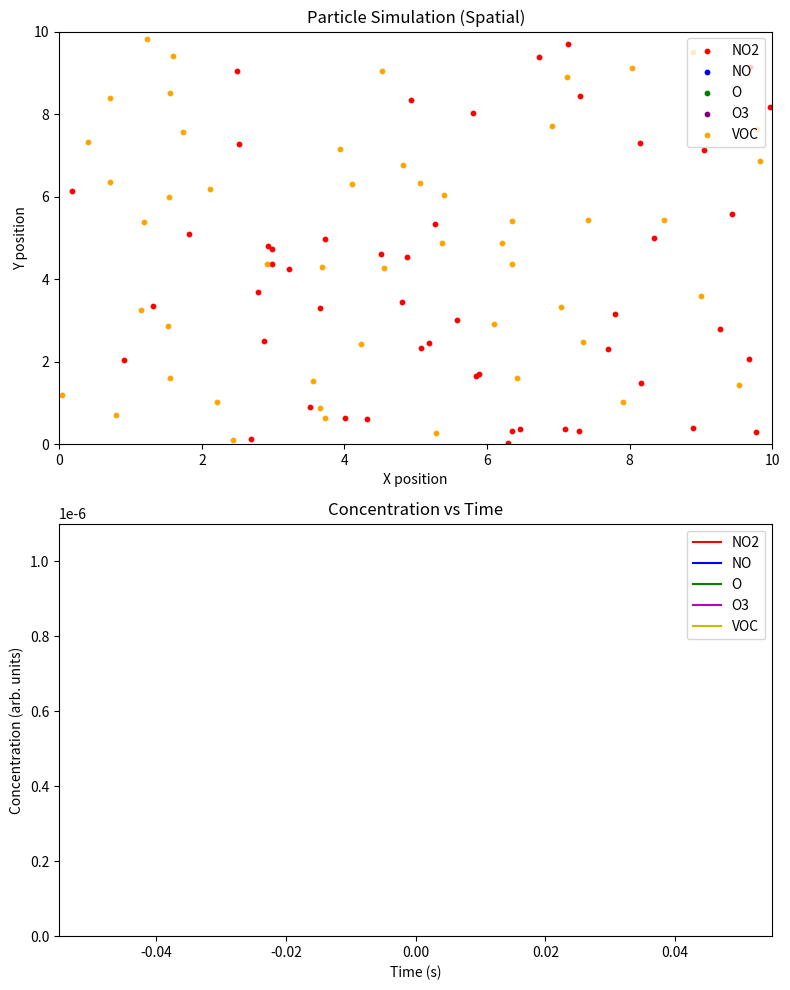

Write Python code to recreate this figure.
import numpy as np
import matplotlib.pyplot as plt
from matplotlib.animation import FuncAnimation
from scipy.integrate import odeint

# ---------------------------------
# KINETIC MODEL SETUP
# ---------------------------------
# Simple photochemical mechanism (example rates, not real data):
# NO2 --(hv)--> NO + O
# O + O2 -> O3
# VOC + O -> products + O3 (simplified)

# Assume O2 is constant in large excess
O2_conc = 0.21

# Rate constants (fictitious for demonstration)
k_ph = 1e-3     # Photolysis rate of NO2 [s^-1]
k_o3 = 1e6       # O3 formation from O + O2
k_voc = 5e5      # VOC reaction with O leading to O3 formation

# Initial concentrations (arbitrary units)
NO2_0 = 1e-6
NO_0 = 0.0
O_0 = 0.0
O3_0 = 0.0
VOC_0 = 1e-6

y0 = [NO2_0, NO_0, O_0, O3_0, VOC_0]

# Time handling
time_passed = 0.0
dt = 5.0  # seconds per animation frame (example)
time_data = []
NO2_data = []
NO_data = []
O_data = []
O3_data = []
VOC_data = []

def reactions(y, t, k_ph, k_o3, k_voc, O2):
    NO2, NO, O, O3, VOC = y
    r_ph = k_ph * NO2
    r_o3_form = k_o3 * O * O2
    r_voc_rxn = k_voc * VOC * O

    dNO2_dt = -r_ph
    dNO_dt = r_ph
    dO_dt = r_ph - r_o3_form - r_voc_rxn
    dO3_dt = r_o3_form + r_voc_rxn
    dVOC_dt = -r_voc_rxn
    return [dNO2_dt, dNO_dt, dO_dt, dO3_dt, dVOC_dt]


# ---------------------------------
# VISUALIZATION SETUP
# ---------------------------------
# We'll represent each species with a set of particles in a 2D box.
# The number of particles is scaled to concentration for illustration.

box_size = 10
particle_scale = 5e7  # scale factor to convert concentration to particle count

def concentrations_to_particle_counts(NO2_c, NO_c, O_c, O3_c, VOC_c):
    # Convert concentration to approximate particle counts
    # You can tune particle_scale for best visibility.
    NO2_count = max(int(NO2_c * particle_scale), 0)
    NO_count  = max(int(NO_c * particle_scale), 0)
    O_count   = max(int(O_c * particle_scale), 0)
    O3_count  = max(int(O3_c * particle_scale), 0)
    VOC_count = max(int(VOC_c * particle_scale), 0)
    return NO2_count, NO_count, O_count, O3_count, VOC_count

def init_positions(count):
    if count <= 0:
        return np.empty((0,2))
    return np.random.rand(count, 2) * box_size

def init_velocities(count):
    if count <= 0:
        return np.empty((0,2))
    return (np.random.rand(count, 2) - 0.5) * 0.05

# Initially, determine particle counts and positions
initial_counts = concentrations_to_particle_counts(NO2_0, NO_0, O_0, O3_0, VOC_0)
positions = {
    "NO2": init_positions(initial_counts[0]),
    "NO": init_positions(initial_counts[1]),
    "O": init_positions(initial_counts[2]),
    "O3": init_positions(initial_counts[3]),
    "VOC": init_positions(initial_counts[4])
}

velocities = {
    "NO2": init_velocities(initial_counts[0]),
    "NO": init_velocities(initial_counts[1]),
    "O": init_velocities(initial_counts[2]),
    "O3": init_velocities(initial_counts[3]),
    "VOC": init_velocities(initial_counts[4])
}

# Set up figure with two subplots
fig = plt.figure(figsize=(8, 10))

# Top subplot: particles
ax_particles = fig.add_subplot(2,1,1)
ax_particles.set_xlim(0, box_size)
ax_particles.set_ylim(0, box_size)
ax_particles.set_xlabel('X position')
ax_particles.set_ylabel('Y position')
ax_particles.set_title("Particle Simulation (Spatial)")

scatter_NO2 = ax_particles.scatter(positions["NO2"][:,0], positions["NO2"][:,1], c='red', s=10, label='NO2')
scatter_NO = ax_particles.scatter(positions["NO"][:,0] if len(positions["NO"])>0 else [],
                                  positions["NO"][:,1] if len(positions["NO"])>0 else [],
                                  c='blue', s=10, label='NO')
scatter_O = ax_particles.scatter(positions["O"][:,0] if len(positions["O"])>0 else [],
                                 positions["O"][:,1] if len(positions["O"])>0 else [],
                                 c='green', s=10, label='O')
scatter_O3 = ax_particles.scatter(positions["O3"][:,0] if len(positions["O3"])>0 else [],
                                  positions["O3"][:,1] if len(positions["O3"])>0 else [],
                                  c='purple', s=10, label='O3')
scatter_VOC = ax_particles.scatter(positions["VOC"][:,0] if len(positions["VOC"])>0 else [],
                                   positions["VOC"][:,1] if len(positions["VOC"])>0 else [],
                                   c='orange', s=10, label='VOC')
ax_particles.legend(loc='upper right')

count_text = ax_particles.text(0.05, 0.95, '', transform=ax_particles.transAxes, fontsize=12, verticalalignment='top')

# Bottom subplot: concentrations over time
ax_conc = fig.add_subplot(2,1,2)
ax_conc.set_xlabel('Time (s)')
ax_conc.set_ylabel('Concentration (arb. units)')
ax_conc.set_title("Concentration vs Time")

line_NO2, = ax_conc.plot([], [], 'r-', label='NO2')
line_NO,  = ax_conc.plot([], [], 'b-', label='NO')
line_O,   = ax_conc.plot([], [], 'g-', label='O')
line_O3,  = ax_conc.plot([], [], 'm-', label='O3')
line_VOC, = ax_conc.plot([], [], 'y-', label='VOC')
ax_conc.legend(loc='upper right')
ax_conc.set_ylim(0, max(NO2_0, VOC_0)*1.1)

current_state = np.array(y0)

def update_particles(species, new_count):
    old_count = len(positions[species])
    if new_count > old_count:
        # Add more particles
        add_count = new_count - old_count
        new_positions = init_positions(add_count)
        new_vels = init_velocities(add_count)
        positions[species] = np.vstack([positions[species], new_positions]) if old_count>0 else new_positions
        velocities[species] = np.vstack([velocities[species], new_vels]) if old_count>0 else new_vels
    elif new_count < old_count:
        # Remove some particles
        remove_count = old_count - new_count
        if remove_count < old_count:
            positions[species] = positions[species][:-remove_count]
            velocities[species] = velocities[species][:-remove_count]
        else:
            positions[species] = np.empty((0,2))
            velocities[species] = np.empty((0,2))

def update_positions():
    # Move particles and apply boundary conditions
    for species in positions.keys():
        if len(positions[species]) > 0:
            positions[species] += velocities[species]
            # Reflective boundaries
            mask_x_low = positions[species][:,0] < 0
            mask_x_high = positions[species][:,0] > box_size
            mask_y_low = positions[species][:,1] < 0
            mask_y_high = positions[species][:,1] > box_size

            positions[species][mask_x_low,0] = -positions[species][mask_x_low,0]
            velocities[species][mask_x_low,0] = -velocities[species][mask_x_low,0]

            positions[species][mask_x_high,0] = 2*box_size - positions[species][mask_x_high,0]
            velocities[species][mask_x_high,0] = -velocities[species][mask_x_high,0]

            positions[species][mask_y_low,1] = -positions[species][mask_y_low,1]
            velocities[species][mask_y_low,1] = -velocities[species][mask_y_low,1]

            positions[species][mask_y_high,1] = 2*box_size - positions[species][mask_y_high,1]
            velocities[species][mask_y_high,1] = -velocities[species][mask_y_high,1]

def update(frame):
    global current_state, time_passed

    # Integrate ODEs for dt
    t_span = [time_passed, time_passed+dt]
    sol = odeint(reactions, current_state, t_span, args=(k_ph, k_o3, k_voc, O2_conc))
    new_state = sol[-1]

    # Update current_state
    current_state = new_state
    time_passed += dt

    NO2_c, NO_c, O_c, O3_c, VOC_c = current_state
    # Append to data arrays
    time_data.append(time_passed)
    NO2_data.append(NO2_c)
    NO_data.append(NO_c)
    O_data.append(O_c)
    O3_data.append(O3_c)
    VOC_data.append(VOC_c)

    # Convert concentrations to particle counts
    NO2_count, NO_count, O_count, O3_count, VOC_count = concentrations_to_particle_counts(NO2_c, NO_c, O_c, O3_c, VOC_c)

    # Update particles to reflect new counts
    update_particles("NO2", NO2_count)
    update_particles("NO", NO_count)
    update_particles("O", O_count)
    update_particles("O3", O3_count)
    update_particles("VOC", VOC_count)

    # Update particle positions
    update_positions()

    # Update scatter plots
    scatter_NO2.set_offsets(positions["NO2"])
    scatter_NO.set_offsets(positions["NO"])
    scatter_O.set_offsets(positions["O"])
    scatter_O3.set_offsets(positions["O3"])
    scatter_VOC.set_offsets(positions["VOC"])

    # Update concentration lines
    line_NO2.set_data(time_data, NO2_data)
    line_NO.set_data(time_data, NO_data)
    line_O.set_data(time_data, O_data)
    line_O3.set_data(time_data, O3_data)
    line_VOC.set_data(time_data, VOC_data)
    ax_conc.set_xlim(0, time_passed+10)

    # Update count text to show what's happening
    # e.g., "Photolysis reducing NO2, forming NO and O. O then forms O3."
    reaction_description = ("UV light breaks down NO2 into NO and O.\n"
                            "O combines with O2 to form O3.\n"
                            "VOC presence also enhances O3 formation.\n"
                            f"Current Counts: NO2={NO2_count}, NO={NO_count}, O={O_count}, O3={O3_count}, VOC={VOC_count}")
    count_text.set_text(reaction_description)

    return (scatter_NO2, scatter_NO, scatter_O, scatter_O3, scatter_VOC,
            line_NO2, line_NO, line_O, line_O3, line_VOC, count_text)

anim = FuncAnimation(fig, update, frames=200, interval=200, blit=False)
plt.tight_layout()
plt.show()
